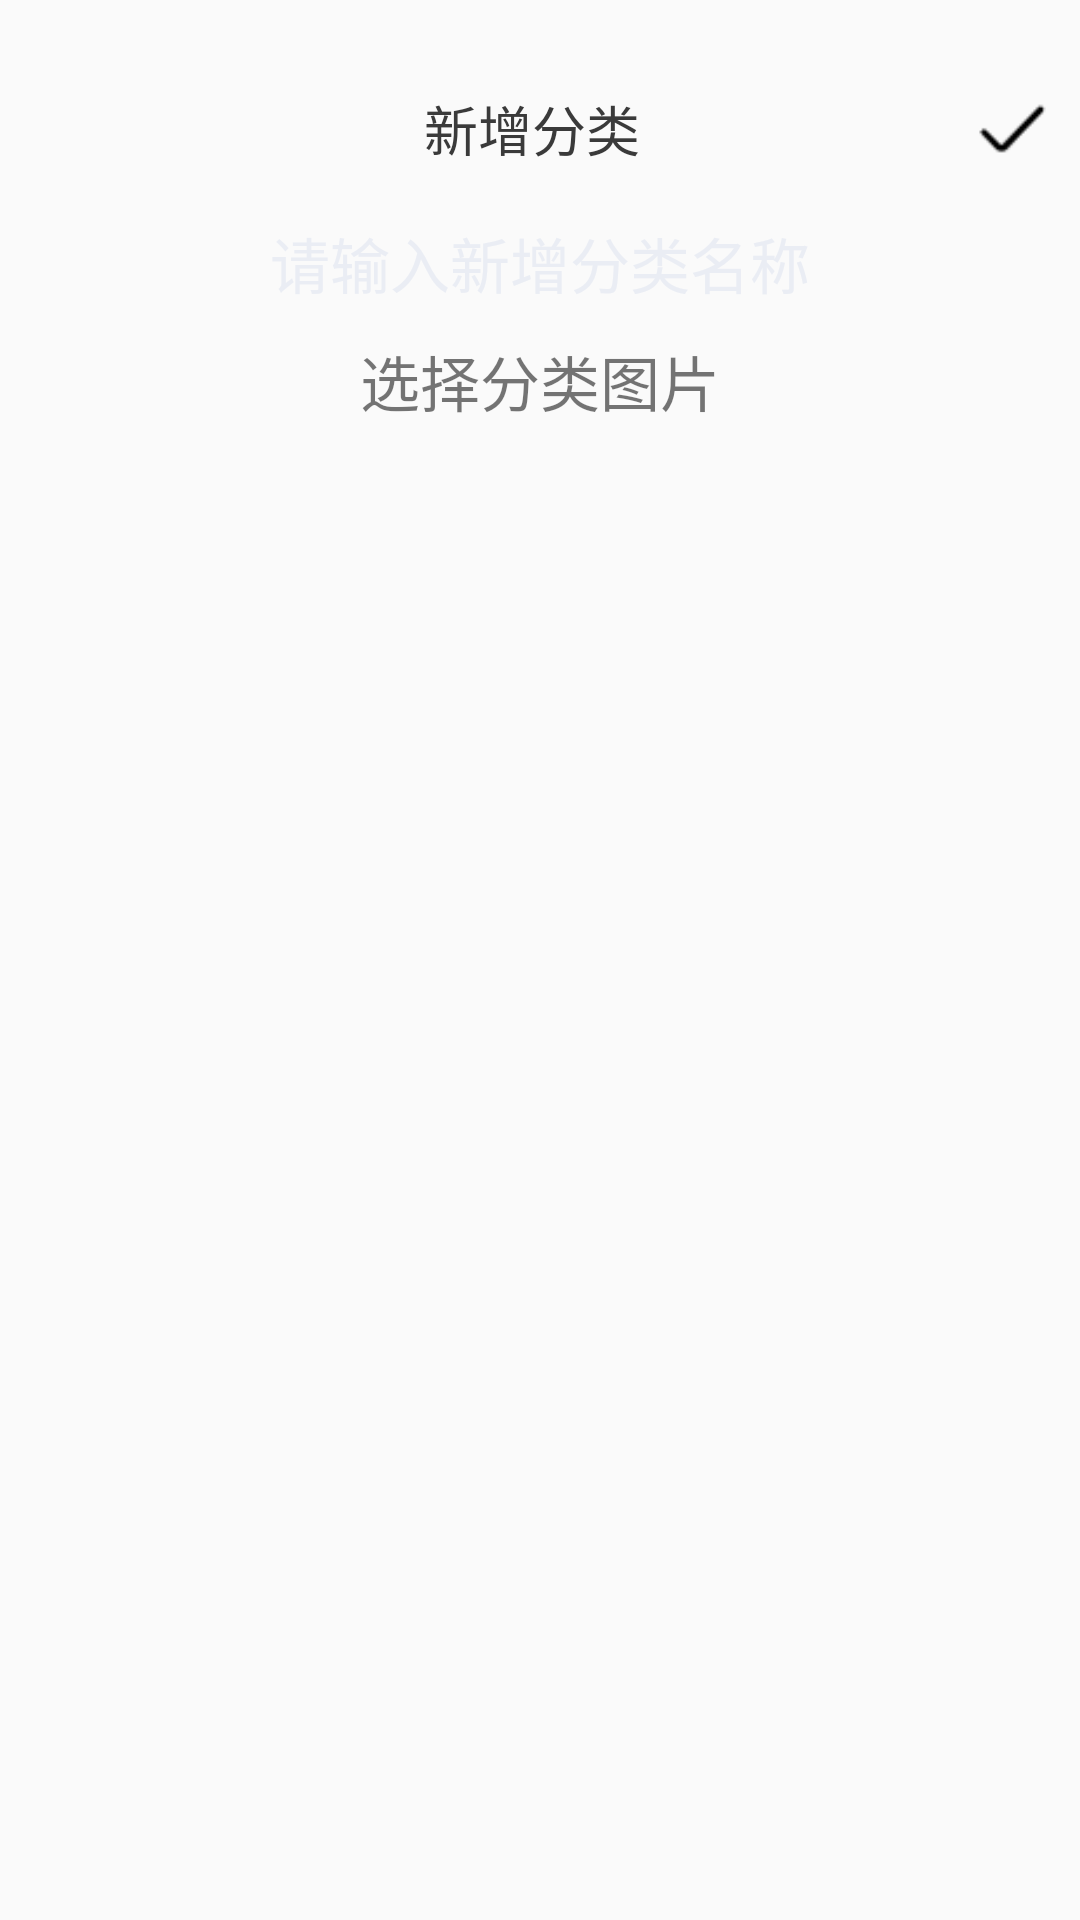

Reconstruct the res/layout file that produces this screen, plus the resources it refers to.
<!-- AndroidManifest.xml: application theme Theme.Design.Light.NoActionBar -->
<!-- res/layout/activity_addcategory.xml -->
<?xml version="1.0" encoding="utf-8"?>
<RelativeLayout xmlns:android="http://schemas.android.com/apk/res/android"
    android:layout_width="match_parent"
    android:layout_height="match_parent">

    <LinearLayout

        android:id="@+id/ll_actionbar"
        android:layout_width="match_parent"
        android:layout_height="68dp"
        android:orientation="horizontal"
        android:paddingTop="18dp">

        <ImageView
            android:id="@+id/iv_back"
            android:layout_width="20dp"
            android:layout_height="20dp"
            android:layout_gravity="center"
            android:layout_marginLeft="10dp"
            android:src="@mipmap/back"
            android:onClick="AddCategoryClick"/>

        <TextView
            android:id="@+id/tv_tool"
            android:layout_width="wrap_content"
            android:layout_height="match_parent"
            android:layout_weight="1"
            android:gravity="center"
            android:text="新增分类"
            android:textColor="@color/colorBlack"
            android:textSize="18sp" />

        <ImageView
            android:id="@+id/iv_add"
            android:layout_width="25dp"
            android:layout_height="25dp"
            android:layout_gravity="center"
            android:layout_marginRight="10dp"
            android:src="@mipmap/ok"
            android:onClick="AddCategoryClick"/>

    </LinearLayout>

    <EditText
        android:id="@+id/et_categoryName"
        android:hint="请输入新增分类名称"
        android:background="@null"
        android:gravity="center"
        android:textColorHint="@color/colorHighGrey"
        android:textColor="@color/colorBlack"
        android:layout_below="@id/ll_actionbar"
        android:layout_margin="5dp"
        android:textSize="20sp"
        android:layout_width="match_parent"
        android:layout_height="wrap_content"/>

    <TextView
        android:id="@+id/tv_addImg"
        android:layout_marginTop="5dp"
        android:textSize="20sp"
        android:gravity="center"
        android:layout_below="@id/et_categoryName"
        android:text="选择分类图片"
        android:layout_width="match_parent"
        android:layout_height="wrap_content"
        android:onClick="AddCategoryClick"/>
    <ImageView
        android:id="@+id/iv_categoryImage"
        android:layout_below="@id/tv_addImg"
        android:scaleType="fitCenter"
        android:layout_width="match_parent"
        android:layout_height="match_parent"/>
</RelativeLayout>
<!-- resources referenced by this layout -->
<resources>
  <color name="colorBlack">#3A3A3A</color>
  <color name="colorHighGrey">#EAEDF4</color>
  <!-- mipmap ok: png bitmap (mipmap-hdpi, 479 bytes) -->
</resources>
